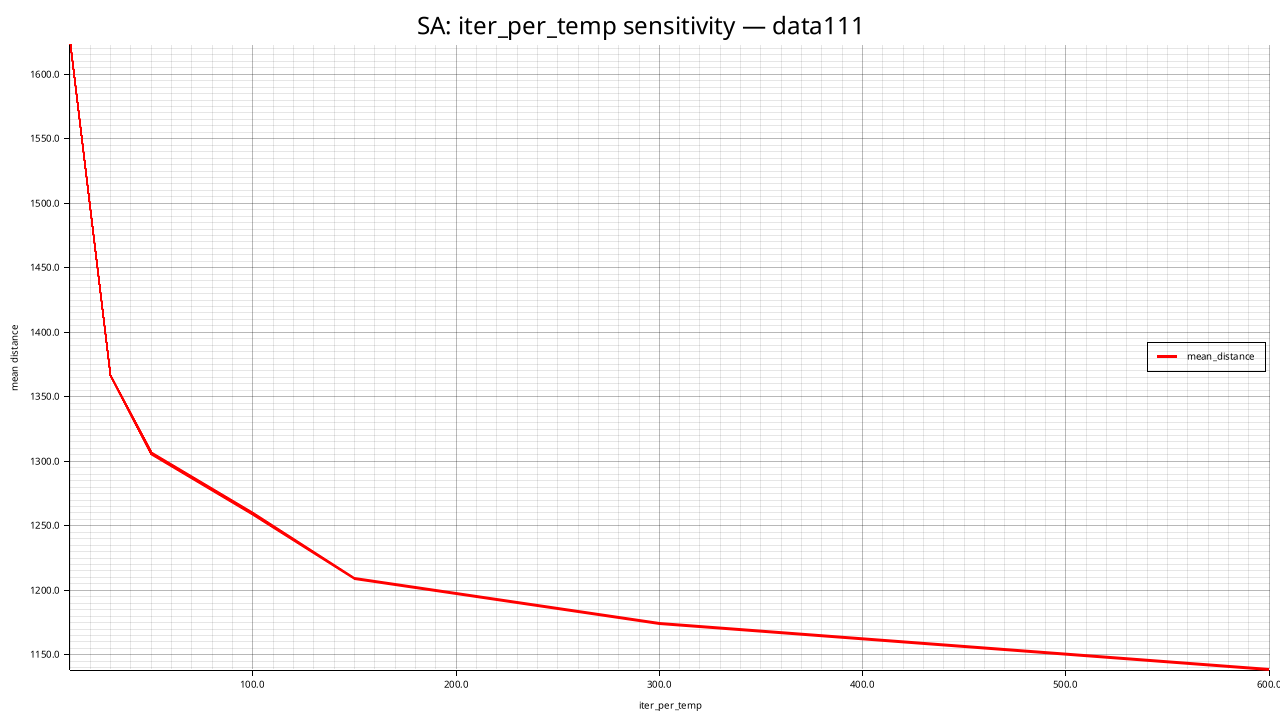

The table this chart was drawn from, first rows:
iter_per_temp, mean_distance, std_distance, feasible_rate, mean_elapsed_ms, mean_iterations
10, 1623, 85.25, 1.000, 432.6, 17000
30, 1367, 64.38, 1.000, 1127, 51000
50, 1306, 29.98, 1.000, 1837, 85000
100, 1259, 37.68, 1.000, 3531, 170000
150, 1209, 34.84, 1.000, 5528, 255000
300, 1174, 14.68, 1.000, 11007, 510000
600, 1138, 29.29, 1.000, 20435, 1020000
